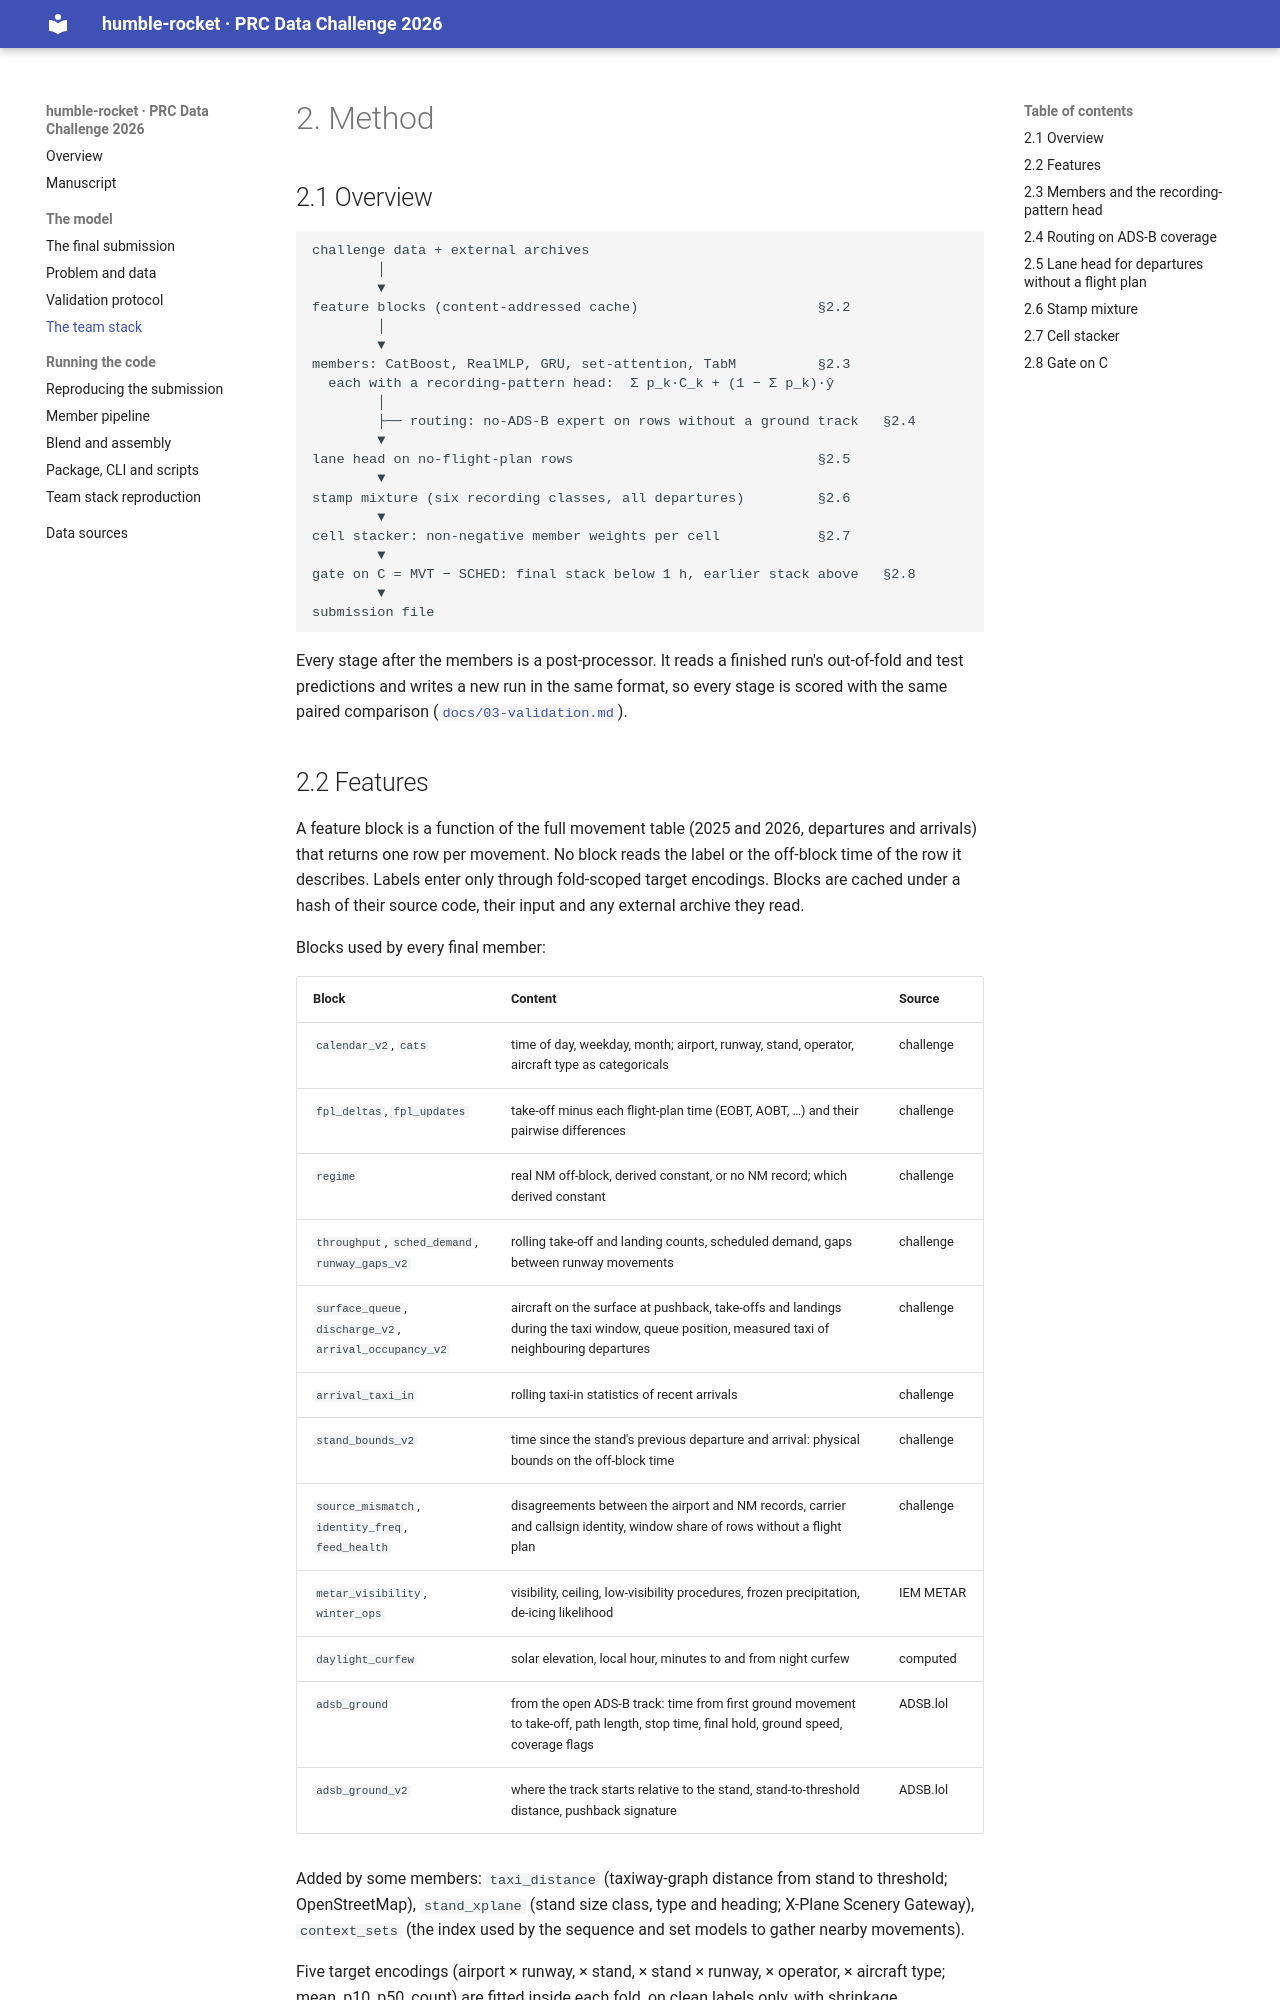

repository: JuanesLamilla/PRC-2026-humble-rocket · page: 02-method/index.html · generator: mkdocs

# 2. Method

## 2.1 Overview

```text
challenge data + external archives
        │
        ▼
feature blocks (content-addressed cache)                      §2.2
        │
        ▼
members: CatBoost, RealMLP, GRU, set-attention, TabM          §2.3
  each with a recording-pattern head:  Σ p_k·C_k + (1 − Σ p_k)·ŷ
        │
        ├── routing: no-ADS-B expert on rows without a ground track   §2.4
        ▼
lane head on no-flight-plan rows                              §2.5
        ▼
stamp mixture (six recording classes, all departures)         §2.6
        ▼
cell stacker: non-negative member weights per cell            §2.7
        ▼
gate on C = MVT − SCHED: final stack below 1 h, earlier stack above   §2.8
        ▼
submission file
```

Every stage after the members is a post-processor. It reads a finished run's out-of-fold and test
predictions and writes a new run in the same format, so every stage is scored with the same
paired comparison ([`docs/03-validation.md`](03-validation.md)).
